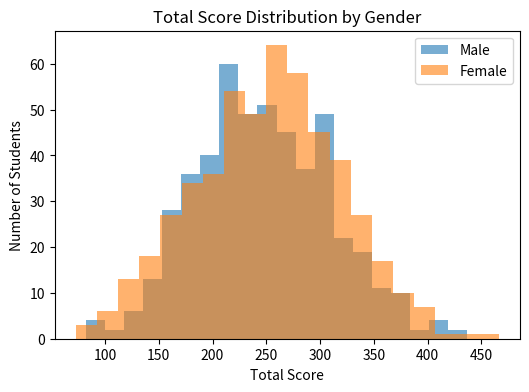
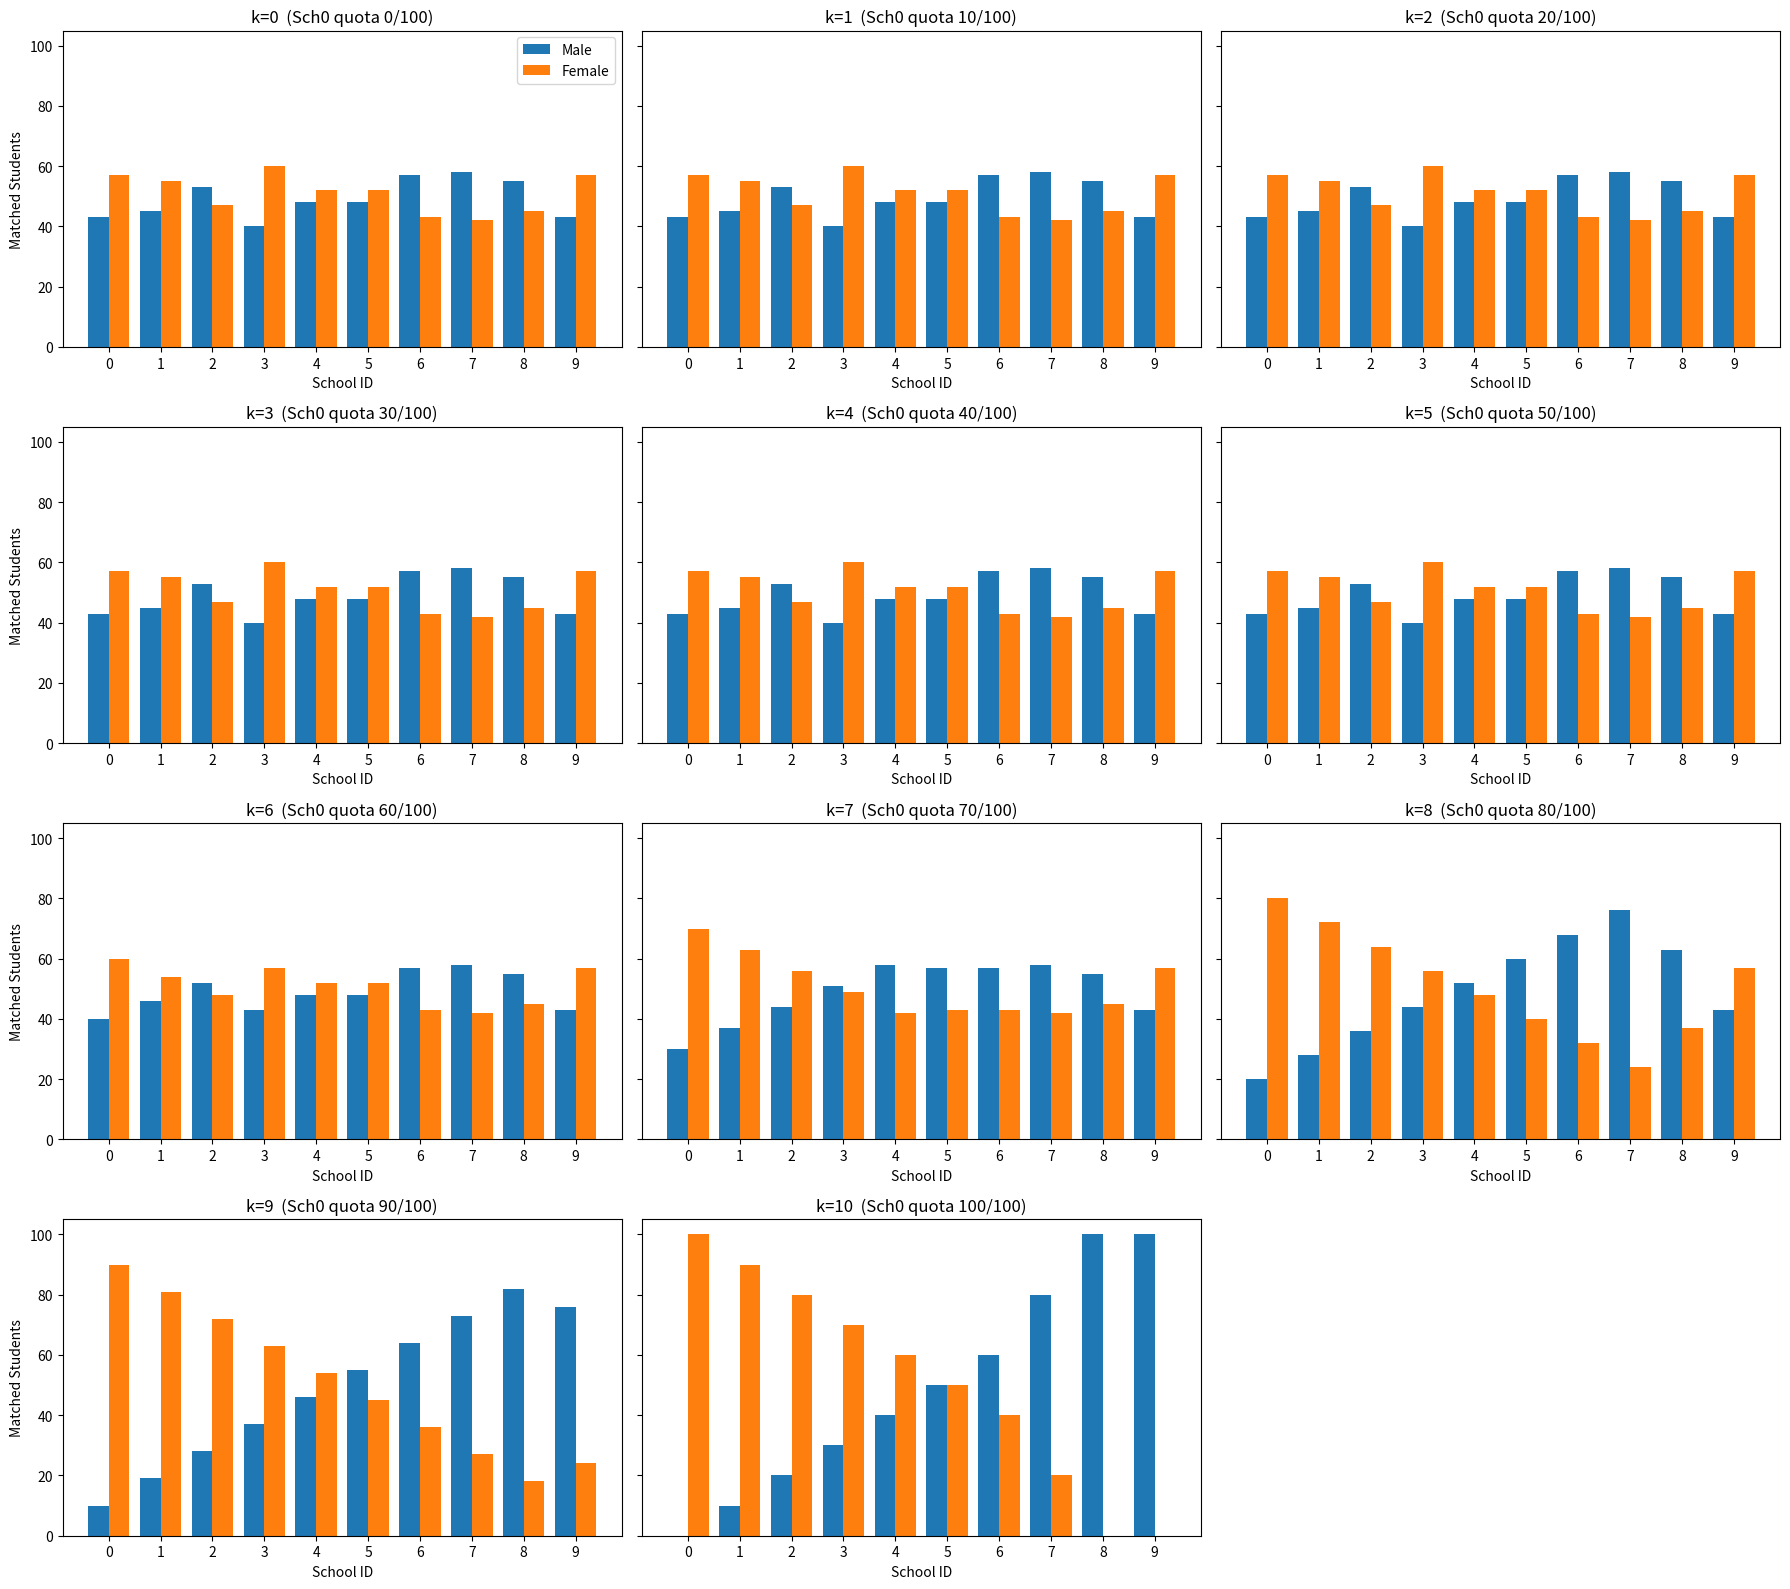

These charts were generated, in order, by the following Python code:
import math
import numpy as np
import matplotlib.pyplot as plt

# ---------------- Shared random student data -----------------
M = 10
N = 1000
SUBJECTS = 5
CAPACITY = N // M
MALE, FEMALE = 0, 1

rng = np.random.default_rng(42)  # reproducible
students_scores = rng.integers(0, 101, size=(N, SUBJECTS))
students_gender = rng.integers(0, 2, size=N)
students_total = students_scores.sum(axis=1)

# ---------- Figure 1: total-score distribution by gender --------------
plt.figure(figsize=(6, 4))
plt.hist(students_total[students_gender == MALE], bins=20, alpha=0.6, label="Male")
plt.hist(students_total[students_gender == FEMALE], bins=20, alpha=0.6, label="Female")
plt.title("Total Score Distribution by Gender")
plt.xlabel("Total Score")
plt.ylabel("Number of Students")
plt.legend()
plt.show()

# ---------------- Helper: run Gale–Shapley for a given k --------------
def run_matching(k):
    female_quota = [min(CAPACITY, CAPACITY * ((10 - sch) * k) // 100)
                    for sch in range(M)]

    # Pre-sorted rankings
    rank_score = np.lexsort((np.arange(N), -students_total))
    rank_female = np.lexsort((np.arange(N), -students_total, -students_gender))

    # Build node rankings & inverse maps
    id_to_rank = []
    for sch in range(M):
        A = female_quota[sch]
        B = CAPACITY - A
        for _ in range(A):
            id_to_rank.append({sid: r for r, sid in enumerate(rank_female)})
        for _ in range(B):
            id_to_rank.append({sid: r for r, sid in enumerate(rank_score)})

    # Student → node preference
    node_prefs = np.empty((N, N), dtype=np.int32)
    for sid in range(N):
        idx = 0
        for sch in range(M):
            quota = female_quota[sch]
            if students_gender[sid] == FEMALE:
                for seat in range(quota):
                    node_prefs[sid, idx] = sch * CAPACITY + seat
                    idx += 1
                for seat in range(quota, CAPACITY):
                    node_prefs[sid, idx] = sch * CAPACITY + seat
                    idx += 1
            else:
                for seat in range(CAPACITY):
                    node_prefs[sid, idx] = sch * CAPACITY + seat
                    idx += 1

    # Gale–Shapley
    match_to_node = -np.ones(N, dtype=int)
    match_to_student = -np.ones(N, dtype=int)
    next_idx = np.zeros(N, dtype=int)
    free = list(range(N))
    while free:
        s = free.pop(0)
        node = node_prefs[s, next_idx[s]]
        next_idx[s] += 1
        cur = match_to_student[node]
        if cur == -1:
            match_to_node[s] = node
            match_to_student[node] = s
        else:
            if id_to_rank[node][s] < id_to_rank[node][cur]:
                match_to_node[s] = node
                match_to_node[cur] = -1
                match_to_student[node] = s
                free.append(cur)
            else:
                free.append(s)

    male_hist = np.zeros(M, dtype=int)
    female_hist = np.zeros(M, dtype=int)
    for sid in range(N):
        school = match_to_node[sid] // CAPACITY
        (female_hist if students_gender[sid] == FEMALE else male_hist)[school] += 1
    return female_quota, male_hist, female_hist

# ---------------- Run for k = 0..10 -----------------------------------
k_values = list(range(11))  # 0 through 10
results = [run_matching(k) for k in k_values]

# ---------------- Plot grid -------------------------------------------
cols = 3
rows = math.ceil(len(k_values) / cols)
fig, axes = plt.subplots(rows, cols, figsize=(6 * cols, 4 * rows), sharey=True)
axes = axes.flatten()

for idx, (k, (quota, male_hist, female_hist)) in enumerate(zip(k_values, results)):
    ax = axes[idx]
    x = np.arange(M)
    ax.bar(x - 0.2, male_hist, width=0.4, label='Male')
    ax.bar(x + 0.2, female_hist, width=0.4, label='Female')
    ax.set_title(f'k={k}  (Sch0 quota {quota[0]}/{CAPACITY})')
    ax.set_xlabel('School ID')
    if idx % cols == 0:
        ax.set_ylabel('Matched Students')
    ax.set_xticks(x)

# Hide unused subplots if any
for ax in axes[len(k_values):]:
    ax.axis('off')

axes[0].legend(loc='upper right')
plt.tight_layout()
plt.show()
